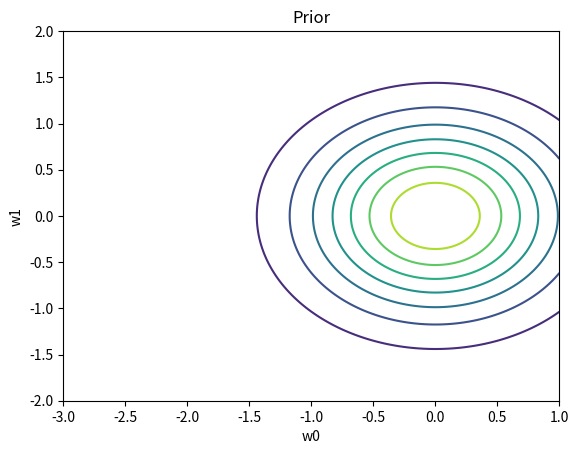
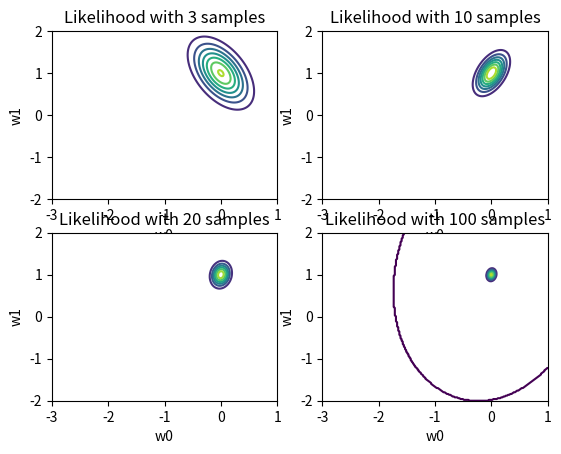
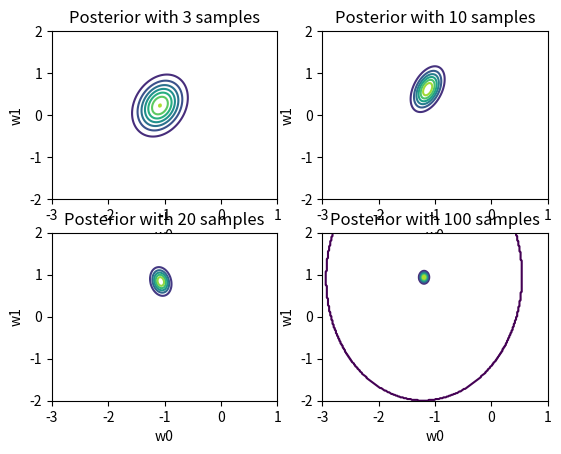
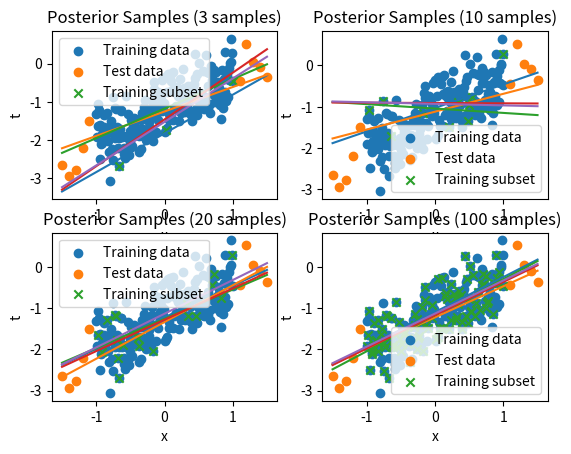

Here is the Python script that generated these plots, in order:
import numpy as np
import matplotlib.pyplot as plt
from scipy.stats import multivariate_normal
from scipy.stats import norm

# Part 1

# List of 200 evenly spaced w0 and w1 values between -3 and 1, and -2 and 2 respectively
w0list = np.linspace(-3.0, 1.0, 200)
w1list = np.linspace(-2.0, 2.0, 200)
# Define alpha, given as 2 in task but can be changed here
alpha = 2
# Create covariance matrix alpha^(-1)*I (Equation 23)
cov_matrix = 1/alpha * np.identity(2)
# Define mu (mean) which in task is 0
mu = [0,0]

# Create distribution of the prior which is a multivariate normal distribution (Equation 23)
prior_dist = multivariate_normal(mu, cov_matrix)
# The two lines below together give all possible coordinates for w0 and w1
w0arr, w1arr = np.meshgrid(w0list, w1list)
pos = np.dstack((w0arr, w1arr))
# Probability density value of the prior at every position in pos
prior_pdf = prior_dist.pdf(pos)

# Contour plot the prior
plt.contour(w0arr, w1arr, prior_pdf)
plt.xlabel("w0")
plt.ylabel("w1")
plt.title(f"Prior")
plt.show()


# Part 2

# So that we get the same random values each time the program is ran
np.random.seed(0)

# Get an array [-1,-0.99,...,0.99,1]. (35) in lab instructions
x_training = np.arange(-1.00, 1.01, 0.01)
variance = 0.2
# Standard deviation
sigma = np.sqrt(variance)
# Noise follows gaussian distribution with mu=0, sigma=sqrt(0.2). 
# Get len(x_training) random noise-values
noise_training = np.random.normal(0, sigma, len(x_training))
# The model for generating training data. (35) in lab instructions
t_training = -1.2 + 0.9 * x_training + noise_training

# Computes probability for num_samples number of random samples
def compute_likelihood(num_samples):
    # Gets num_samples amount of random indices. replace=False so that we don't get duplicates
    indices = np.random.choice(len(x_training), num_samples, replace=False)

    # Get data subset for the random index
    x_subset = x_training[indices]
    t_subset = x_training[indices]

    total_likelihood = np.ones(w0arr.shape)
    for xi, ti in zip(x_subset, t_subset):
        # Calculates the prediction formula for all data subsets
        prediction = w0arr + w1arr * xi
        # Computes likelihood of one data subset
        one_likelihood = norm.pdf(ti, prediction, sigma)
        # Computes total likelihood by multiplying all likelihoods together (Equation 17)
        total_likelihood *= one_likelihood
    return total_likelihood

# Function for contour plotting the likelihood in a subplot at desired plot index plt_idx
def plot_likelihood(num_samples, plt_idx):
    plt.subplot(2,2,plt_idx)
    # compute_likelihood(num_samples) gives total likelihood with num_samples number of samples
    plt.contour(w0arr, w1arr, compute_likelihood(num_samples))
    plt.xlabel("w0")
    plt.ylabel("w1")
    plt.title(f"Likelihood with {num_samples} samples")

# Plot 4 different likelihoods with varying num_samples in subplots of the same figure
plt.figure()
plot_likelihood(3,1)
plot_likelihood(10,2)
plot_likelihood(20,3)
plot_likelihood(100,4)
plt.show()


# Part 3

# Beta is inverse of variance (sigma^(-2))
beta = 1/variance
def compute_posterior(num_samples):
    # Gets num_samples amount of random indices. replace=False so that we don't get duplicates
    indices = np.random.choice(len(x_training), num_samples, replace=False)
    
    # Get data subset for the random index
    x_subset = x_training[indices]
    t_subset = t_training[indices]

    # Gets X_ext (phi) which becomes a (len(x_subset), 2) shaped array
    X_ext = np.column_stack((np.ones(len(x_subset)), x_subset))
    # SN^(-1) (Equation 28)
    SN_inv = alpha * np.identity(2) + beta * X_ext.T @ X_ext
    # Takes inverse of SN^(-1) to get SN which is the posterior covariance
    SN = np.linalg.inv(SN_inv)
    # Gets the posterior mean (Equation 27)
    mN = beta * SN @ X_ext.T @ t_subset
    # Creates multivariate normal distribution for the posterior (Equation 24)
    posterior_dist = multivariate_normal(mN, SN)
    return posterior_dist, x_subset, t_subset

# Function for plotting the posterior in a subplot at the desired plot index plot_idx
def plot_posterior(num_samples, plot_idx):
    posterior_dist, _, _ = compute_posterior(num_samples)
    # Gets probability density value for every position in pos
    posterior_pdf = posterior_dist.pdf(pos)

    # Contour plot the posterior
    plt.subplot(2, 2, plot_idx)
    plt.contour(w0arr, w1arr, posterior_pdf)
    plt.xlabel("w0")
    plt.ylabel("w1")
    plt.title(f"Posterior with {num_samples} samples")

# Plot 4 different posteriors with varying num_samples in different subplots of the same figure
plt.figure()
plot_posterior(3,1)
plot_posterior(10,2)
plot_posterior(20,3)
plot_posterior(100,4)
plt.show()


# Part 4

# Get the negative x-values in x = [-1.5, -1.4,..., -1.1, 1.1,...,1.5] (36)
x_test_left = np.arange(-1.5, -1.0, 0.1)
# Get the positive x-values in x = [-1.5, -1.4,..., -1.1, 1.1,...,1.5] (36)
x_test_right = np.arange(1.1, 1.6, 0.1)
# Combine negative and positive x-values to get full x = [-1.5, -1.4,..., -1.1, 1.1,...,1.5] (36)
x_test = np.concatenate((x_test_left, x_test_right))
# Get x-values for interval [-1.5,1.5] so that we can plot the lines for the entire interval
x_full = np.concatenate((x_test_left, x_training, x_test_right))
# Noise follows gaussian distribution with mu=0, sigma=sqrt(0.2).
# Get len(x_test) random noise-values
noise_test = np.random.normal(0, sigma, len(x_test))
# Model for generating test data (36)
t_test = -1.2 + 0.9 * x_test + noise_test

# Draws 5 model samples for weight parameters from the posterior and plots corresponding lines.
# Also plots all training and testing data, with 'x'-markers for which were used in training
def plot_model_samples(num_samples, plot_idx):
    # Gets posterior distribution, x and t subset from compute_posterior() with num_samples
    posterior_dist, x_subset, t_subset = compute_posterior(num_samples)
    
    # Gets a random value sample of 5 values from the posterior distribution
    # Something with 50% probability in the distribution will be sampled 50% of the time
    samples = posterior_dist.rvs(5)

    # Plots the linear functions y = w0 + w1 * x for each weight sample in the same subplot
    for w0, w1 in samples:
        y = w0 + w1 * x_full
        plt.subplot(2, 2, plot_idx)
        plt.plot(x_full, y)

    # Plots all training data points
    plt.scatter(x_training, t_training, label="Training data")
    # Plots all testing data points
    plt.scatter(x_test, t_test, label="Test data")
    # Plots the data points that were used in the training of the model and mark them with 'x'
    plt.scatter(x_subset, t_subset, marker='x', label="Training subset")
    plt.title(f"Posterior Samples ({num_samples} samples)")
    plt.xlabel("x")
    plt.ylabel("t")
    plt.legend()

# Plot 4 different model samples with varying num_samples in different subplots of the same figure
plt.figure()
plot_model_samples(3,1)
plot_model_samples(10,2)
plot_model_samples(20,3)
plot_model_samples(100,4)
plt.show()
